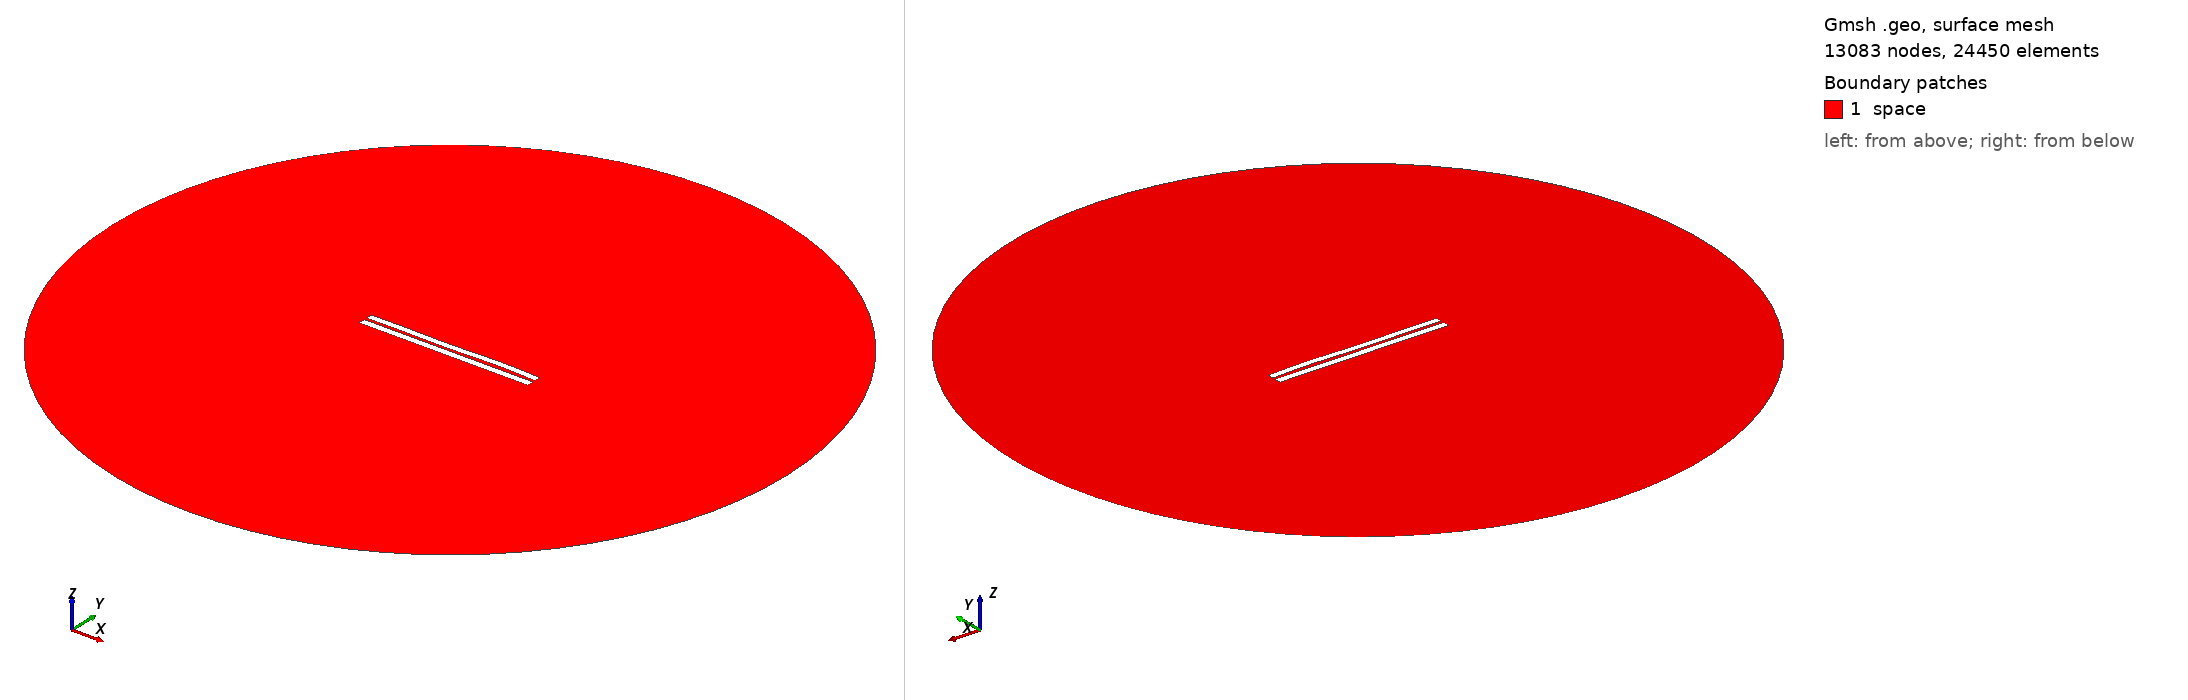

Gmsh geometry script, surface-meshed: 13083 nodes, 24450 surface elements. Boundary patches (legend numbers): 1 space. Left view from above one corner, right view from below the opposite corner. Legend entries are the model's physical surfaces. The drawing asked Gmsh for element sizes between 1% and 20% of the model's largest extent; the script's own settings can give other sizes.

=== 3680.geo (drawn) ===
//---------------------------------------
// Geometry kernel
//---------------------------------------

SetFactory("OpenCASCADE");



//---------------------------------------
// Parameters of the geometry
//---------------------------------------

// Overetch of the upper plate
overetch = 0.125;

// Distance between the plates
distance = 1.5;

// Discretization over the x axis (for the deformation)
nx = 50; 

// Length of the plate
L = 100 - overetch; 

// Number of modes
n = 4; 

// 1st mode coefficient
coeff(1) = 0.15;
beta(1) = 0.596864 * 3.1415926535 / L;

// 2nd mode coefficient
coeff(2) = 0.0;
beta(2) = 1.49418 * 3.1415926535 / L;

// 3rd mode coefficient
coeff(3) = -0.15;
beta(3) = 2.50025 * 3.1415926535 / L;

// 4th mode coefficient
coeff(4) = 0.15;
beta(4) = 3.49999 * 3.1415926535 / L;



//---------------------------------------
// Upper plate (deformed rectangle)
//---------------------------------------

// Coordiantes of the upper plate
xmin = -50;
xmax = 50 - overetch;

// Height of the upper plate
yheight = 4 - 2 * overetch;

// Indexes of the points
UpperID[] = {};
LowerID[] = {};
LeftID[] = {};
RightID[] = {};

// Point index
p = 1;

// Horizontal edges
For i In {1:nx}
    x = xmin + (i-1)*(xmax - xmin)/(nx-1);

    y_bottom = distance / 2 + overetch;
    For j In {1:n}
        C = (Cosh(beta(j)*L) + Cos(beta(j)*L)) / (Sinh(beta(j)*L) + Sin(beta(j)*L));
        y_bottom  = y_bottom + coeff(j) * (Cosh(beta(j)*(x+50)) - Cos(beta(j)*(x+50)) - C * (Sinh(beta(j)*(x+50)) - Sin(beta(j)*(x+50))));
    EndFor

    y_top = y_bottom + yheight;

    Point(p) = {x, y_top, 0, 1.0};
    UpperID[i] = p;
    p = p + 1;

    Point(p) = {x, y_bottom, 0, 1.0};
    LowerID[i] = p;
    p = p + 1;
EndFor

// Create point lists
UpperPts[] = {}; LowerPts[] = {};
For i In {1:nx}
  UpperPts[] += {UpperID[i]};
  LowerPts[] += {LowerID[i]};
EndFor

// Build splines
Spline(1) = {UpperPts[]};
Spline(2) = {LowerPts[]};
Line(3) = {LowerPts[nx-1], UpperPts[nx-1]};
Line(4) = {LowerPts[0], UpperPts[0]};

// Build the plane surface
Curve Loop(1) = {2, 3, -1, -4};
Plane Surface(1) = {1};



//---------------------------------------
// Lower plate (rectangle)
//---------------------------------------

// Vertices
Point(1001) = {-50, -1, 0, 1.0};
Point(1002) = { 50, -1, 0, 1.0};
Point(1003) = { 50,  -5, 0, 1.0};
Point(1004) = {-50,  -5, 0, 1.0};

// Edges
Line(5) = {1001, 1002};
Line(6) = {1002, 1003};
Line(7) = {1003, 1004};
Line(8) = {1004, 1001};

// Plane surface
Line Loop(2) = {5, 6, 7, 8};
Plane Surface(2) = {2}; 



//---------------------------------------
// Outer (fictious) boundary
//---------------------------------------

// Points
Point(1005) = {0, 0, 0};       // Center
Point(1006) = {200, 0, 0};     // Start point
Point(1007) = {0, 200, 0};     // 90 degrees
Point(1008) = {-200, 0, 0};    // 180 degrees
Point(1009) = {0, -200, 0};    // 270 degrees

// Circle arcs (each needs start, center, end)
Circle(9) = {1006, 1005, 1007};
Circle(10) = {1007, 1005, 1008};
Circle(11) = {1008, 1005, 1009};
Circle(12) = {1009, 1005, 1006};

// Plane surface for the entire domain
Curve Loop(3) = {9, 10, 11, 12};
Surface(3) = {3};

// Subtract the plates from the whole domain to obtain the actual domain where we want to solve the equations
BooleanDifference{ Surface{3}; Delete; }{ Surface{1}; Surface{2}; Delete; }




//---------------------------------------
// Transfinite Lines/Curves
//---------------------------------------

// Set the number of points on the boundaries
r = 7;

// Plates
Transfinite Curve {1, 2} = 50*r Using Progression 1;
Transfinite Curve {3, 4} = 2*r Using Progression 1;
Transfinite Line {5, 7} = 50*r Using Progression 1;
Transfinite Line {6, 8} = 2*r Using Progression 1;

// Outer boundary
Transfinite Line {9, 10, 11, 12} = 20 Using Progression 1;



//---------------------------------------
// Physical groups
//---------------------------------------                

// Physical curves (boundaries)
Physical Line("force_segment", 10) = {2};
Physical Line("upper_plate", 11) = {1, 3, 4};
Physical Line("lower_plate", 12) = {5, 6, 7, 8};
Physical Line("boundary", 20) = {9, 10, 11, 12};

// Physical Surfaces
Physical Surface("space", 30) = {3};



//---------------------------------------
// 6. Generate the Mesh
//---------------------------------------

// 2D mesh generation
Mesh 2;
